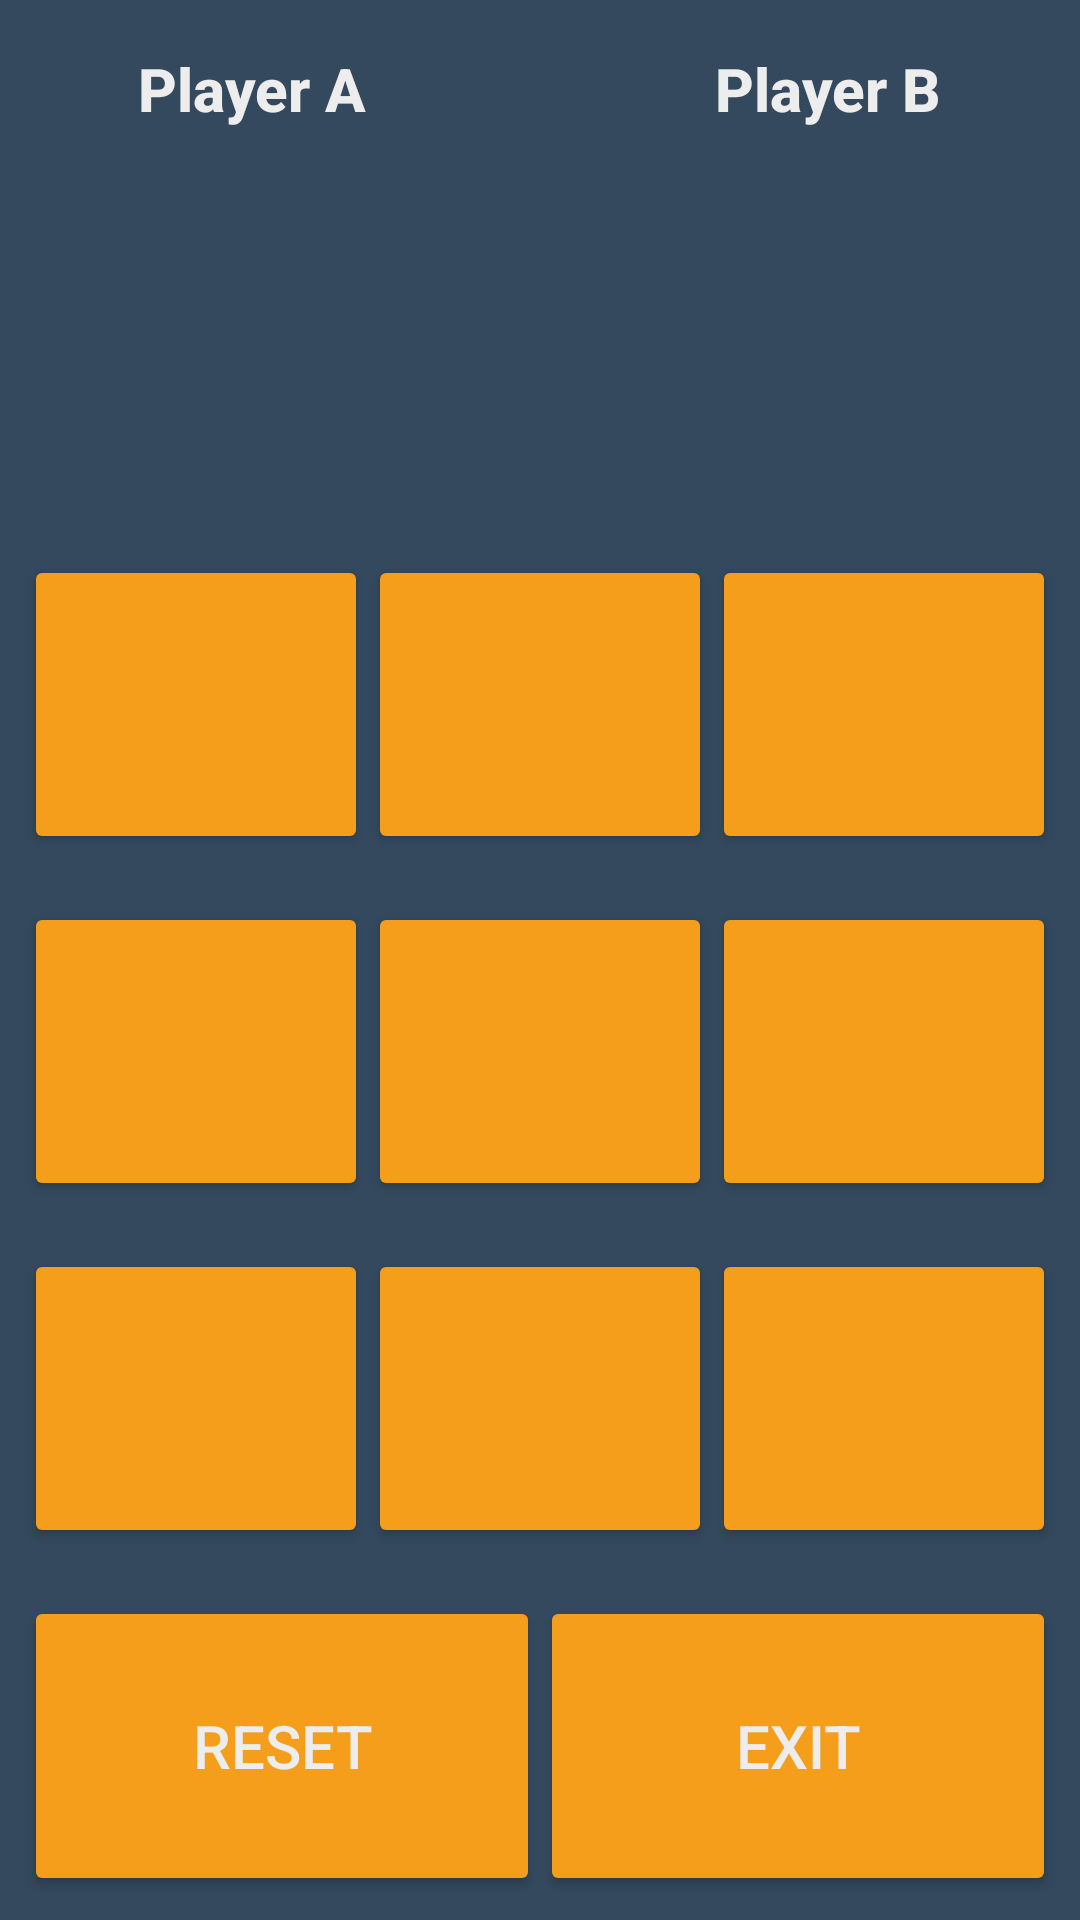

Write the Android layout XML for this screen, with the resource values it uses.
<!-- AndroidManifest.xml: activity theme AppTheme.NoActionBar -->
<!-- res/layout/activity_main2.xml -->
<?xml version="1.0" encoding="utf-8"?>
<LinearLayout xmlns:android="http://schemas.android.com/apk/res/android"
    xmlns:tools="http://schemas.android.com/tools"
    android:layout_width="match_parent"
    android:layout_height="match_parent"
    android:background="@color/colorPrimary"
    android:orientation="vertical"
    android:weightSum="4"
    tools:context="com.example.android.tictactoe.Main2Activity">

    <RelativeLayout
        android:layout_width="match_parent"
        android:layout_height="150dp">

        <TextView
            android:id="@+id/playerA"
            android:layout_width="wrap_content"
            android:layout_height="wrap_content"
            android:layout_alignParentLeft="true"
            android:layout_marginLeft="30dp"
            android:fontFamily="sans-serif-medium"
            android:gravity="center_horizontal"
            android:padding="16dp"
            android:text="@string/player_a"
            android:textColor="#ededed"
            android:textSize="20sp"
            android:textStyle="bold"
            tools:targetApi="jelly_bean" />

        <TextView
            android:id="@+id/result1"
            android:layout_width="wrap_content"
            android:layout_height="wrap_content"
            android:layout_alignParentLeft="true"
            android:layout_below="@id/playerA"
            android:layout_marginLeft="50dp"
            android:padding="16dp"
            android:text=""
            android:textColor="#ededed"
            android:textSize="30sp"
            android:textStyle="bold" />

        <TextView
            android:id="@+id/playerB"
            android:layout_width="wrap_content"
            android:layout_height="wrap_content"
            android:layout_alignParentRight="true"
            android:layout_marginRight="30dp"
            android:fontFamily="sans-serif-medium"
            android:gravity="center_horizontal"
            android:padding="16dp"
            android:text="@string/player_b"
            android:textColor="#ededed"
            android:textSize="20sp"
            android:textStyle="bold"
            tools:targetApi="jelly_bean" />

        <TextView
            android:id="@+id/result2"
            android:layout_width="wrap_content"
            android:layout_height="wrap_content"
            android:layout_alignParentRight="true"
            android:layout_below="@id/playerB"
            android:layout_marginRight="80dp"
            android:gravity="center_horizontal"
            android:padding="16dp"
            android:text=""
            android:textColor="#ededed"
            android:textSize="30sp"
            android:textStyle="bold" />
    </RelativeLayout>

    <TextView
        android:id="@+id/infoView"
        android:layout_width="wrap_content"
        android:layout_height="wrap_content"
        android:layout_gravity="center"
        android:textAlignment="center"
        android:textColor="#ededed"
        android:textSize="20sp" />

    <LinearLayout
        android:layout_width="match_parent"
        android:layout_height="wrap_content"
        android:layout_weight="1"
        android:orientation="horizontal"
        android:layout_margin="8dp"
        android:weightSum="3">

        <Button
            android:id="@+id/button1"
            style="@style/Widget.AppCompat.Button"
            android:layout_width="0dp"
            android:layout_height="match_parent"
            android:layout_weight="1"
            android:textColor="#ededed"
            android:textSize="20sp" />

        <Button
            android:id="@+id/button2"
            style="@style/Widget.AppCompat.Button"
            android:layout_width="0dp"
            android:layout_height="match_parent"
            android:layout_weight="1"
            android:textColor="#ededed"
            android:textSize="20sp" />

        <Button
            android:id="@+id/button3"
            style="@style/Widget.AppCompat.Button"
            android:layout_width="0dp"
            android:layout_height="match_parent"
            android:layout_weight="1"
            android:textColor="#ededed"
            android:textSize="20sp" />
    </LinearLayout>

    <LinearLayout
        android:layout_width="match_parent"
        android:layout_height="wrap_content"
        android:layout_weight="1"
        android:orientation="horizontal"
        android:layout_margin="8dp"
        android:weightSum="3">

        <Button
            android:id="@+id/button4"
            style="@style/Widget.AppCompat.Button"
            android:layout_width="0dp"
            android:layout_height="match_parent"
            android:layout_weight="1"
            android:textColor="#ededed"
            android:textSize="20sp" />

        <Button
            android:id="@+id/button5"
            style="@style/Widget.AppCompat.Button"
            android:layout_width="0dp"
            android:layout_height="match_parent"
            android:layout_weight="1"
            android:textColor="#ededed"
            android:textSize="20sp" />

        <Button
            android:id="@+id/button6"
            style="@style/Widget.AppCompat.Button"
            android:layout_width="0dp"
            android:layout_height="match_parent"
            android:layout_weight="1"
            android:textColor="#ededed"
            android:textSize="20sp" />
    </LinearLayout>

    <LinearLayout
        android:layout_width="match_parent"
        android:layout_height="wrap_content"
        android:layout_weight="1"
        android:orientation="horizontal"
        android:layout_margin="8dp"
        android:weightSum="3">

        <Button
            android:id="@+id/button7"
            style="@style/Widget.AppCompat.Button"
            android:layout_width="0dp"
            android:layout_height="match_parent"
            android:layout_weight="1"
            android:textColor="#ededed"
            android:textSize="20sp" />

        <Button
            android:id="@+id/button8"
            style="@style/Widget.AppCompat.Button"
            android:layout_width="0dp"
            android:layout_height="match_parent"
            android:layout_weight="1"
            android:textColor="#ededed"
            android:textSize="20sp" />

        <Button
            android:id="@+id/button9"
            style="@style/Widget.AppCompat.Button"
            android:layout_width="0dp"
            android:layout_height="match_parent"
            android:layout_weight="1"
            android:textColor="#ededed"
            android:textSize="20sp" />
    </LinearLayout>

    <LinearLayout
        android:layout_width="match_parent"
        android:layout_height="wrap_content"
        android:layout_weight="1"
        android:orientation="horizontal"
        android:layout_margin="8dp"
        android:weightSum="2">

        <Button
            android:id="@+id/buttonRes"
            style="@style/Widget.AppCompat.Button"
            android:layout_width="0dp"
            android:layout_height="match_parent"
            android:layout_weight="1"
            android:text="@string/reset"
            android:textColor="#ededed"
            android:textSize="20sp" />

        <Button
            android:id="@+id/buttonExi"
            android:layout_width="0dp"
            android:layout_height="match_parent"
            android:layout_weight="1"
            android:onClick="butExi"
            android:text="@string/exit"
            android:textColor="#ededed"
            android:textSize="20sp" />
    </LinearLayout>

</LinearLayout>
<!-- resources referenced by this layout -->
<resources>
  <color name="colorPrimary">#34495E</color>
  <string name="exit">exit</string>
  <string name="player_a">Player A</string>
  <string name="player_b">Player B</string>
  <string name="reset">reset</string>
  <style name="AppTheme.NoActionBar">
          <item name="windowActionBar">false</item>
          <item name="windowNoTitle">true</item>
      </style>
</resources>
